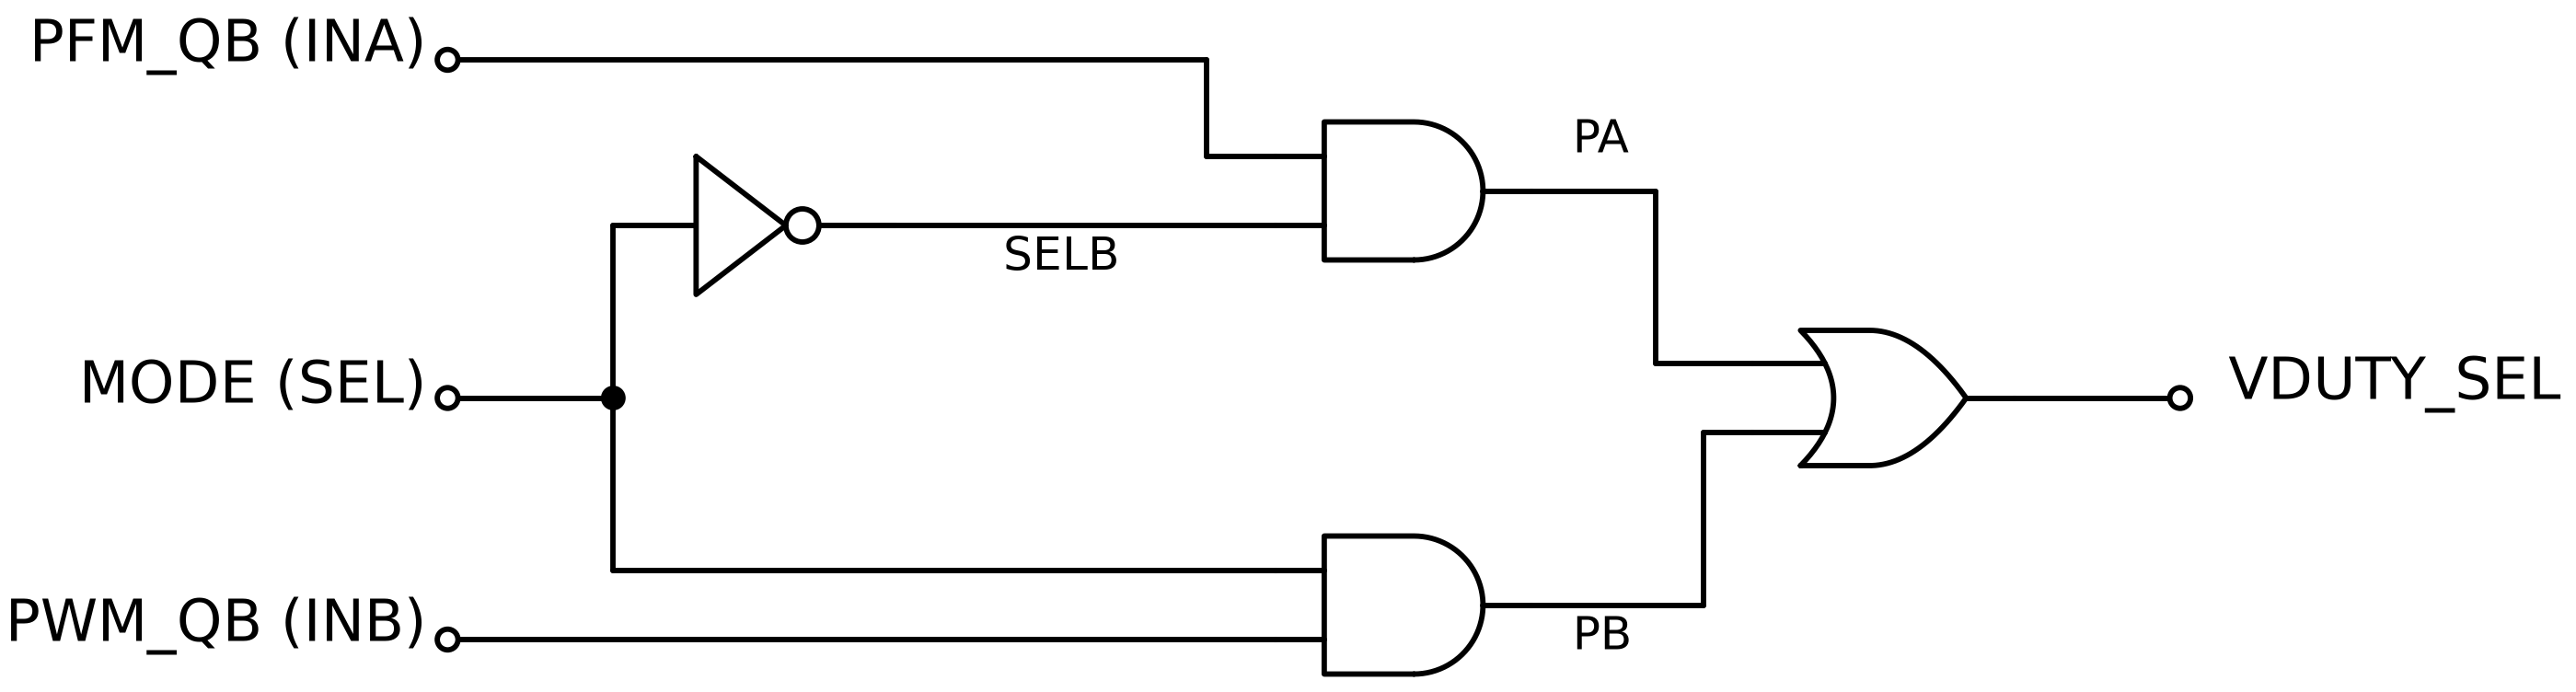

Here is the Python script that generated this plot:
"""圖 多工器電路（依 hspice/sub_system.net 的 .SUBCKT MUX2：INV + 2 x AND2 + OR2）。
Run: python diagram/report/fig2_14_mux2.py
"""
from pathlib import Path
import sys
sys.path.insert(0, str(Path(__file__).resolve().parent))
from _style import Sch, elm, lg

OUT = Path(__file__).resolve().parent
s = Sch(); A, P, W = s.A, s.P, s.wire
XA = 6.0
anda = A(lg.And().right().anchor('in1').at((XA, 4.25)))
andb = A(lg.And().right().anchor('in1').at((XA, 1.25)))
X0 = 0.0
# PFM_QB -> AND_A.in2 ; PWM_QB -> AND_B.in1
yi = P(anda, 'in1')[1] + 0.7
W((X0, yi), (XA - 0.5, yi), (XA - 0.5, P(anda, 'in1')[1]), P(anda, 'in1')); s.port((X0, yi), 'PFM_QB (INA)', 'left')
W((X0, P(andb, 'in2')[1]), P(andb, 'in2')); s.port((X0, P(andb, 'in2')[1]), 'PWM_QB (INB)', 'left')
# MODE -> INV -> AND_A.in1 ; MODE -> AND_B.in2
YS = (P(anda, 'in2')[1] + P(andb, 'in1')[1]) / 2
XS = 1.2
W((X0, YS), (XS, YS)); s.port((X0, YS), 'MODE (SEL)', 'left'); s.dot((XS, YS))
W((XS, YS), (XS, P(anda, 'in2')[1]))
inv = A(lg.Not().right().anchor('in1').at((XS + 0.6, P(anda, 'in2')[1])))
W((XS, P(anda, 'in2')[1]), P(inv, 'in1'))
W(P(inv, 'out'), P(anda, 'in2'))
s.lab(((P(inv, 'out')[0] + XA) / 2, P(anda, 'in2')[1] - 0.3), 'SELB', 'center', color='black', fs=12)
W((XS, YS), (XS, P(andb, 'in1')[1]), P(andb, 'in1'))
# OR
XO = P(anda, 'out')[0] + 1.6
orr = A(lg.Or().right().anchor('in1').at((XO, YS + 0.25)))
XJ = XO - 0.7
W(P(anda, 'out'), (XJ, P(anda, 'out')[1]), (XJ, P(orr, 'in1')[1]), P(orr, 'in1'))
W(P(andb, 'out'), (XJ + 0.35, P(andb, 'out')[1]), (XJ + 0.35, P(orr, 'in2')[1]), P(orr, 'in2'))
s.lab((P(anda, 'out')[0] + 0.2, P(anda, 'out')[1] + 0.3), 'PA', color='black', fs=12)
s.lab((P(andb, 'out')[0] + 0.2, P(andb, 'out')[1] - 0.3), 'PB', color='black', fs=12)
o = P(orr, 'out'); W(o, (o[0] + 1.2, o[1])); s.port((o[0] + 1.2, o[1]), 'VDUTY_SEL', 'right')
s.save(OUT / 'fig2_14_mux2')
